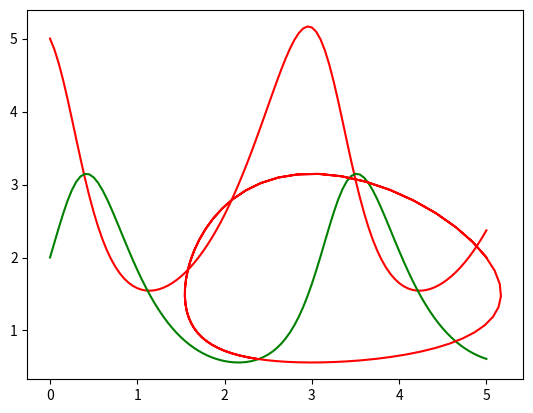

Reproduce this figure in Python.
from scipy.integrate import odeint
import numpy as np
import matplotlib.pyplot as plt

# Source: https://ths.rwth-aachen.de/research/projects/hypro/lotka-volterra/

def lotka_volterra_dynamic(y, t):
    a, b = y
    a = float(a)
    b = float(b)

    a_dot = a*(1.5 - b)
    b_dot = -b*(3 - a)

    dydt = [a_dot, b_dot]
    return dydt

def TC_Simulate(Mode,initialCondition,time_bound):
    time_step = 0.05;
    time_bound = float(time_bound)

    number_points = int(np.ceil(time_bound/time_step))
    t = [i*time_step for i in range(0,number_points)]
    if t[-1] != time_step:
        t.append(time_bound)
    newt = []
    for step in t:
        newt.append(float(format(step, '.2f')))
    t = newt

    sol = odeint(lotka_volterra_dynamic, initialCondition, t, hmax=time_step)

    # Construct the final output
    trace = []
    for j in range(len(t)):
        #print t[j], current_psi
        tmp = []
        tmp.append(t[j])
        tmp.append(float(sol[j,0]))
        tmp.append(float(sol[j,1]))
        trace.append(tmp)
    return trace

if __name__ == "__main__":

    sol = TC_Simulate("Default", [5.0, 2.0], 5.0)
    #for s in sol:
	#	print(s)

    time = [row[0] for row in sol]

    a = [row[1] for row in sol]

    b = [row[2] for row in sol]

    plt.plot(time, a, "-r")
    plt.plot(time, b, "-g")
    plt.show()
    plt.plot(a, b, "-r")
    plt.show()
